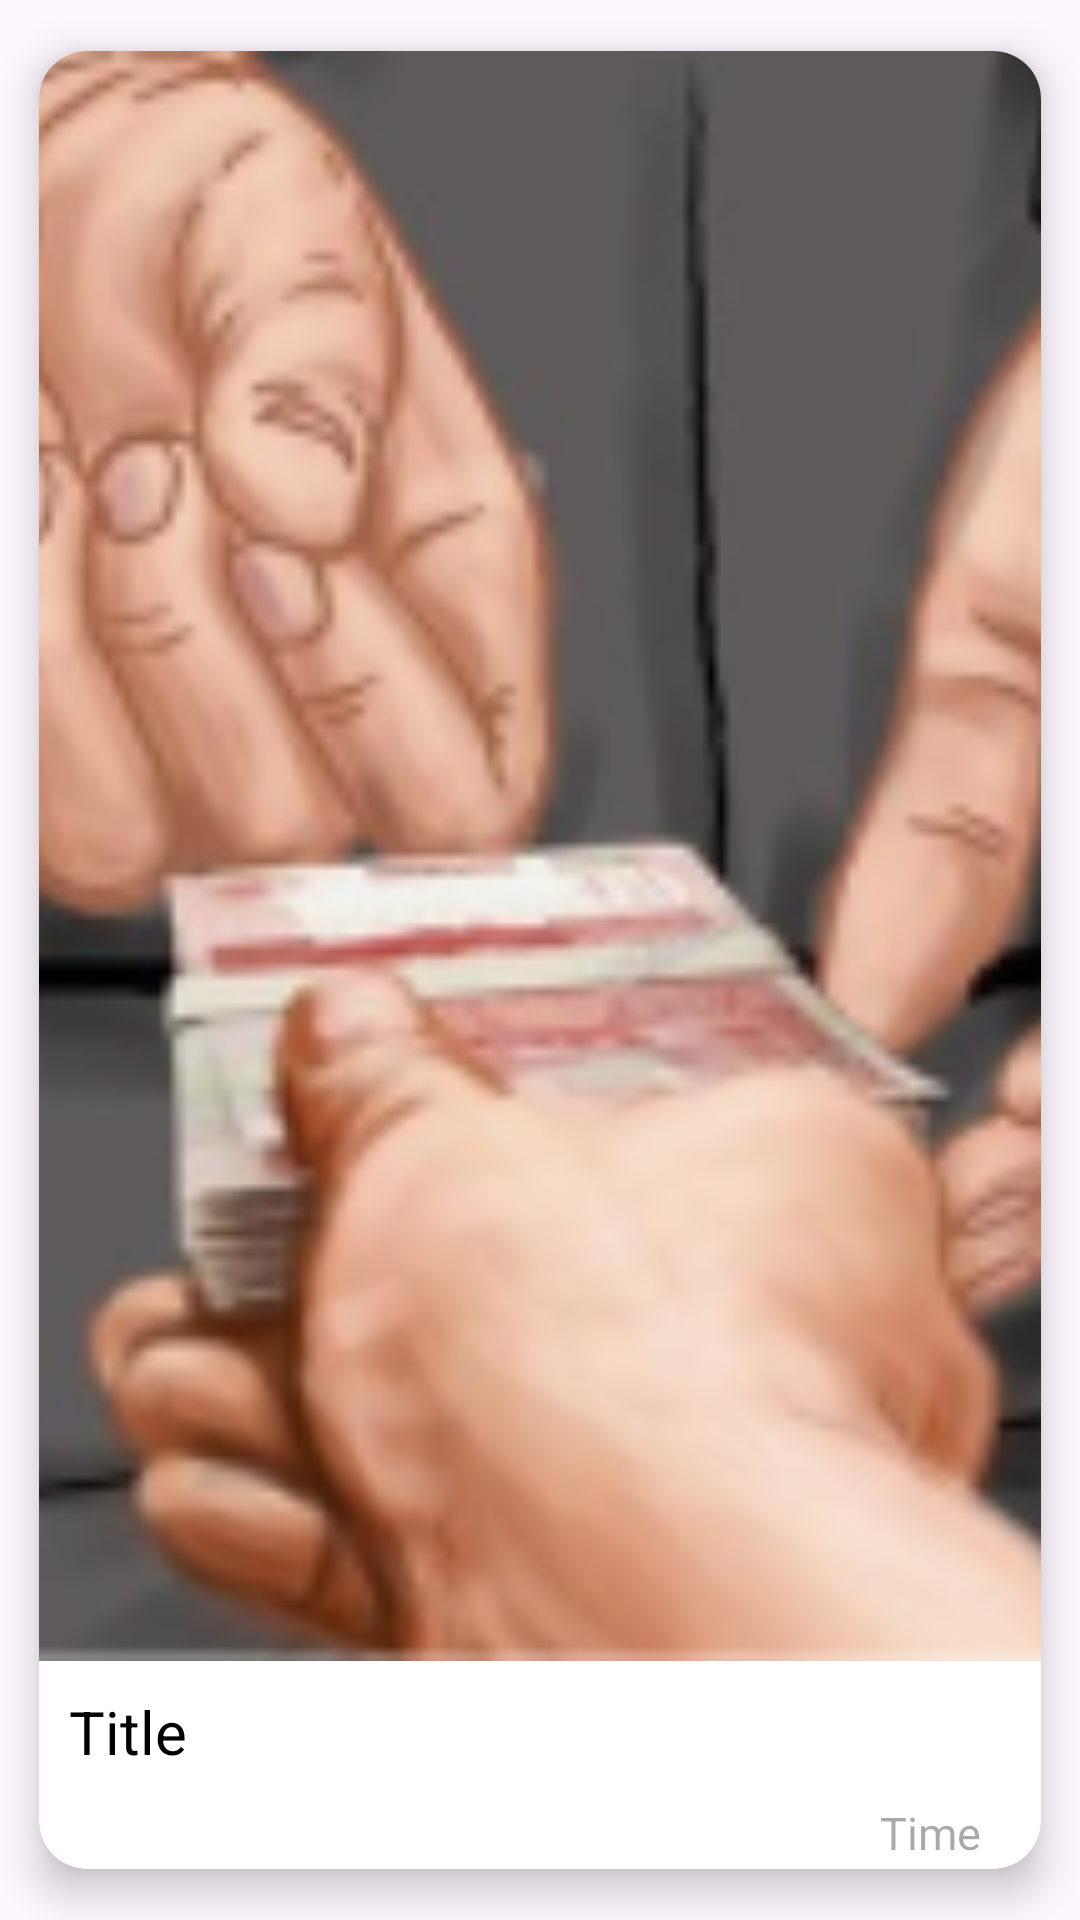

Layout XML and referenced resources for this Android screen:
<!-- AndroidManifest.xml: application theme Theme.JustiFY -->
<!-- res/layout/riwayat_berita.xml -->
<?xml version="1.0" encoding="utf-8"?>
<LinearLayout xmlns:android="http://schemas.android.com/apk/res/android"
    android:orientation="vertical"
    android:layout_width="match_parent"
    android:layout_height="wrap_content"
    xmlns:app="http://schemas.android.com/apk/res-auto">

    <androidx.cardview.widget.CardView
        android:id="@+id/card"
        android:layout_width="match_parent"
        android:layout_height="match_parent"
        app:cardCornerRadius="16dp"
        app:cardElevation="8dp"
        app:cardUseCompatPadding="true">

        <LinearLayout
            android:layout_width="match_parent"
            android:layout_height="match_parent"
            android:orientation="vertical"
            android:weightSum="5.5">

            <ImageView
                android:id="@+id/recImage"
                android:layout_width="match_parent"
                android:layout_height="200dp"
                android:layout_weight="6"
                android:scaleType="centerCrop"
                android:src="@drawable/gambar2" />

            <TextView
                android:id="@+id/recTitle"
                android:layout_width="match_parent"
                android:layout_height="wrap_content"
                android:maxLines="1"
                android:text="Title"
                android:textColor="@color/black"
                android:textSize="20sp"
                android:layout_marginTop="10dp"
                android:layout_marginStart="10dp"
                android:layout_marginEnd="10dp"/>

            <TextView
                android:id="@+id/time"
                android:layout_width="wrap_content"
                android:layout_height="wrap_content"
                android:padding="10dp"
                android:layout_marginEnd="10dp"
                android:hint="Time"
                android:layout_gravity="end"
                android:textSize="15sp"
                android:textColor="@color/blue"/>

            <TextView
                android:layout_width="match_parent"
                android:layout_height="wrap_content"
                android:id="@+id/recDesc"
                android:text="Description"
                android:textSize="8sp"
                android:textColor="@color/black"
                android:maxLines="0"
                android:layout_marginBottom="10dp"
                android:layout_marginStart="10dp" />

            <TextView
                android:layout_width="match_parent"
                android:layout_height="wrap_content"
                android:id="@+id/username"
                android:text="username"
                android:textSize="8sp"
                android:textColor="@color/black"
                android:maxLines="0"
                android:layout_marginBottom="10dp"
                android:layout_marginStart="10dp"
                android:layout_marginEnd="10dp"/>

        </LinearLayout>
    </androidx.cardview.widget.CardView>
</LinearLayout>
<!-- resources referenced by this layout -->
<resources>
  <color name="black">#FF000000</color>
  <color name="blue">#223A5C</color>
  <!-- drawable gambar2: png bitmap (drawable, 65218 bytes) -->
  <style name="Theme.JustiFY" parent="Base.Theme.JustiFY" />
  <style name="Base.Theme.JustiFY" parent="Theme.Material3.DayNight.NoActionBar">
          
          <item name="colorPrimary">@color/blue</item>
      </style>
</resources>
